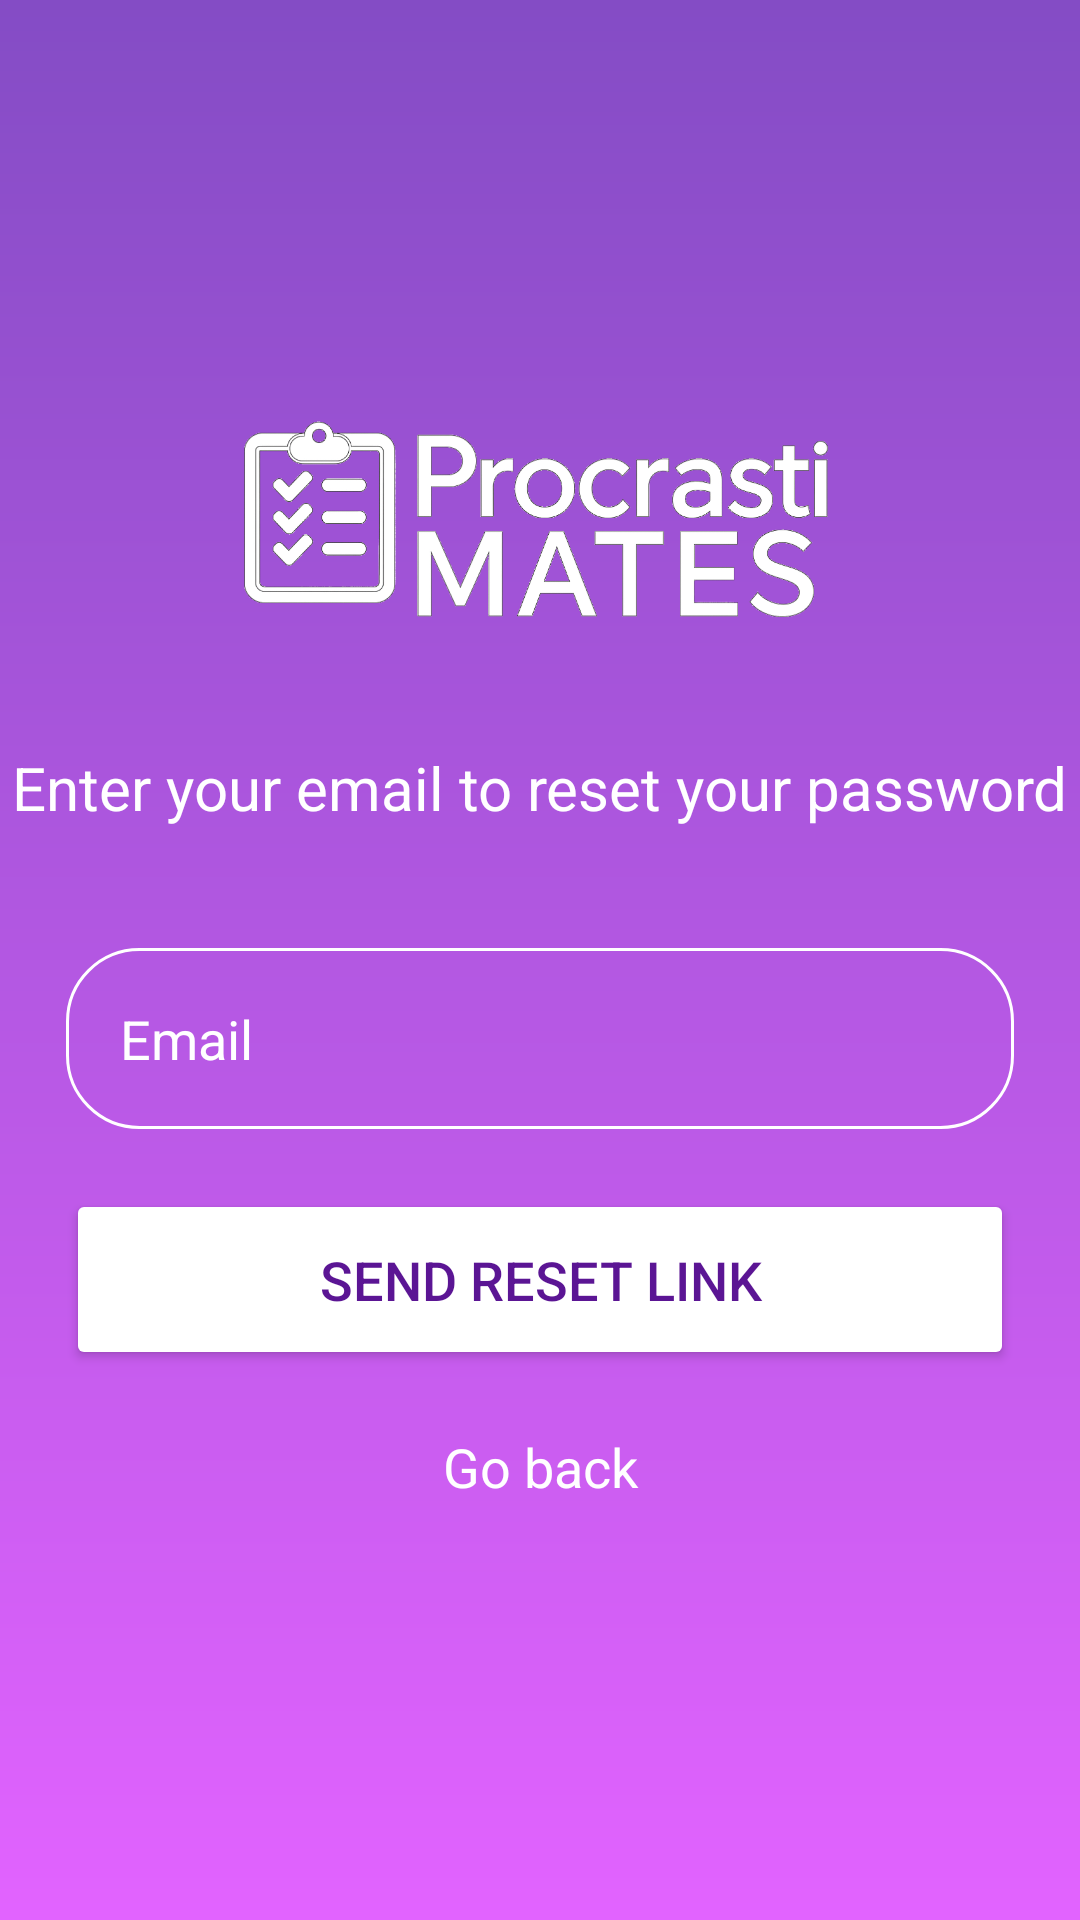

Layout XML and referenced resources for this Android screen:
<!-- AndroidManifest.xml: application theme Theme.ProcrastiMATES -->
<!-- res/layout/activity_forgot_password.xml -->
<?xml version="1.0" encoding="utf-8"?>
<RelativeLayout xmlns:android="http://schemas.android.com/apk/res/android"
    xmlns:app="http://schemas.android.com/apk/res-auto"
    xmlns:tools="http://schemas.android.com/tools"
    android:id="@+id/login"
    android:layout_width="match_parent"
    android:layout_height="match_parent"
    android:background="@drawable/login_background"
    android:gravity="center"
    tools:context=".activities.ForgotPasswordActivity">

    <LinearLayout
        android:layout_width="match_parent"
        android:layout_height="wrap_content"
        android:gravity="center"
        android:orientation="vertical">

        <ImageView
            android:layout_width="200dp"
            android:layout_height="110dp"
            android:adjustViewBounds="true"
            android:scaleType="fitCenter"
            android:src="@drawable/procrastimates" />

        <TextView
            android:layout_width="wrap_content"
            android:layout_height="wrap_content"
            android:layout_marginVertical="20dp"
            android:text="Enter your email to reset your password"
            android:textSize="20sp"
            android:textColor="@color/white"
            android:layout_marginBottom="16dp" />

        <EditText
            android:layout_width="match_parent"
            android:layout_height="wrap_content"
            android:layout_marginTop="20dp"
            android:layout_marginHorizontal="22dp"
            android:hint="Email"
            android:textColor="@color/white"
            android:textColorHint="@color/white"
            android:textSize="18sp"
            android:background="@drawable/rounded_corner"
            android:padding="18dp"
            android:inputType="textEmailAddress"
            android:id="@+id/email_reset_input" />

        <Button
            android:id="@+id/resetPasswordButton"
            android:layout_width="match_parent"
            android:layout_height="wrap_content"
            android:layout_marginHorizontal="22dp"
            android:layout_marginTop="20dp"
            android:backgroundTint="@color/white"
            android:padding="18dp"
            android:text="Send Reset Link"
            android:textSize="18sp"
            android:textColor="@color/ic_launcher_background" />

        <TextView
            android:id="@+id/goBack"
            android:layout_width="match_parent"
            android:layout_height="wrap_content"
            android:text="Go back"
            android:textAlignment="center"
            android:padding="10dp"
            android:layout_marginVertical="10dp"
            android:layout_marginHorizontal="20dp"
            android:textSize="18dp"
            android:textColor="@color/white"
            />



    </LinearLayout>

</RelativeLayout>
<!-- resources referenced by this layout -->
<resources>
  <color name="ic_launcher_background">#5B1594</color>
  <color name="white">#FFFFFFFF</color>
  <!-- drawable login_background (drawable) -->
  <?xml version="1.0" encoding="utf-8"?>
  <shape xmlns:android="http://schemas.android.com/apk/res/android">
  
      <gradient android:type="linear" android:angle="100"
          android:startColor="#844CC5" android:endColor="#E263FF"/>
  </shape>
  <!-- drawable procrastimates: png bitmap (drawable, 196886 bytes) -->
  <!-- drawable rounded_corner (drawable) -->
  <?xml version="1.0" encoding="utf-8"?>
  <shape xmlns:android="http://schemas.android.com/apk/res/android"
       android:shape="rectangle">
       <corners android:radius="24dp" />
       <stroke android:width="1dip" android:color="@color/white" />
  </shape>
  <style name="Theme.ProcrastiMATES" parent="Base.Theme.ProcrastiMATES" />
  <style name="Base.Theme.ProcrastiMATES" parent="Theme.Material3.DayNight.NoActionBar">
          
          
      </style>
</resources>
